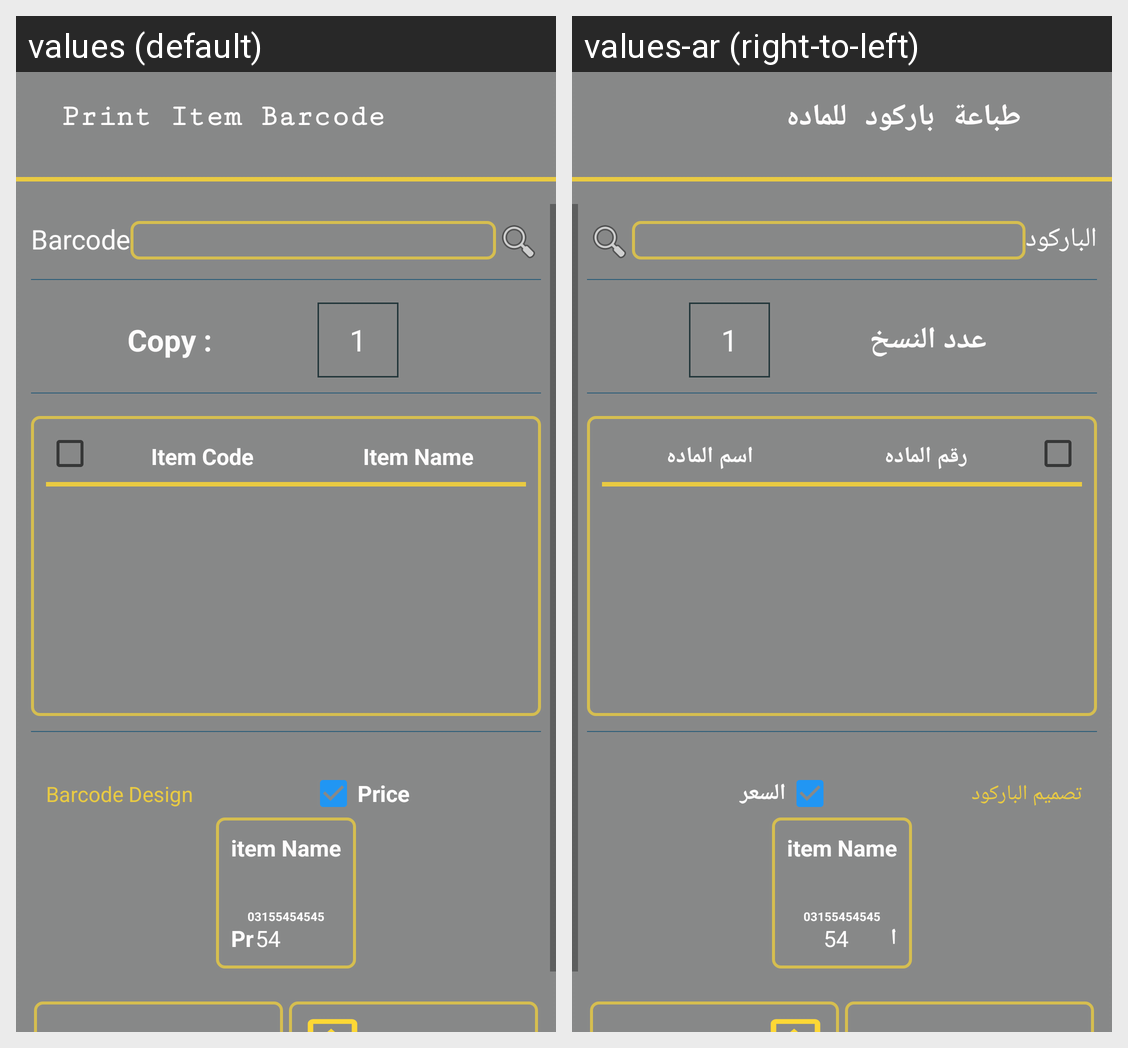

The Android screen above is rendered under two locales of the same app. Produce the string resources it draws, with the default and per-locale values.
Android screen res/layout/print_item_barcode_yellow.xml rendered under 2 locales, left to right: values (default), values-ar (right-to-left). Device: Nexus 5 (rendered at 1080×1920; each locale shown at half size, 540×960, under a caption strip naming it); theme AppTheme.
Strings drawn on this screen, with the default value and each locale's value (text and hints the layout hard-codes, and strings that could not be matched under every locale, appear in the picture but are not listed):

print_item_barcode
  values: Print Item Barcode
  values-ar: طباعة باركود للماده

barcode
  values: Barcode
  values-ar: الباركود

copy
  values: Copy :
  values-ar: عدد النسخ

item_code
  values: Item Code
  values-ar: رقم الماده

item_name
  values: Item Name
  values-ar: اسم الماده

barcode_design
  values: Barcode Design
  values-ar: تصميم الباركود

price
  values: Price
  values-ar: السعر
